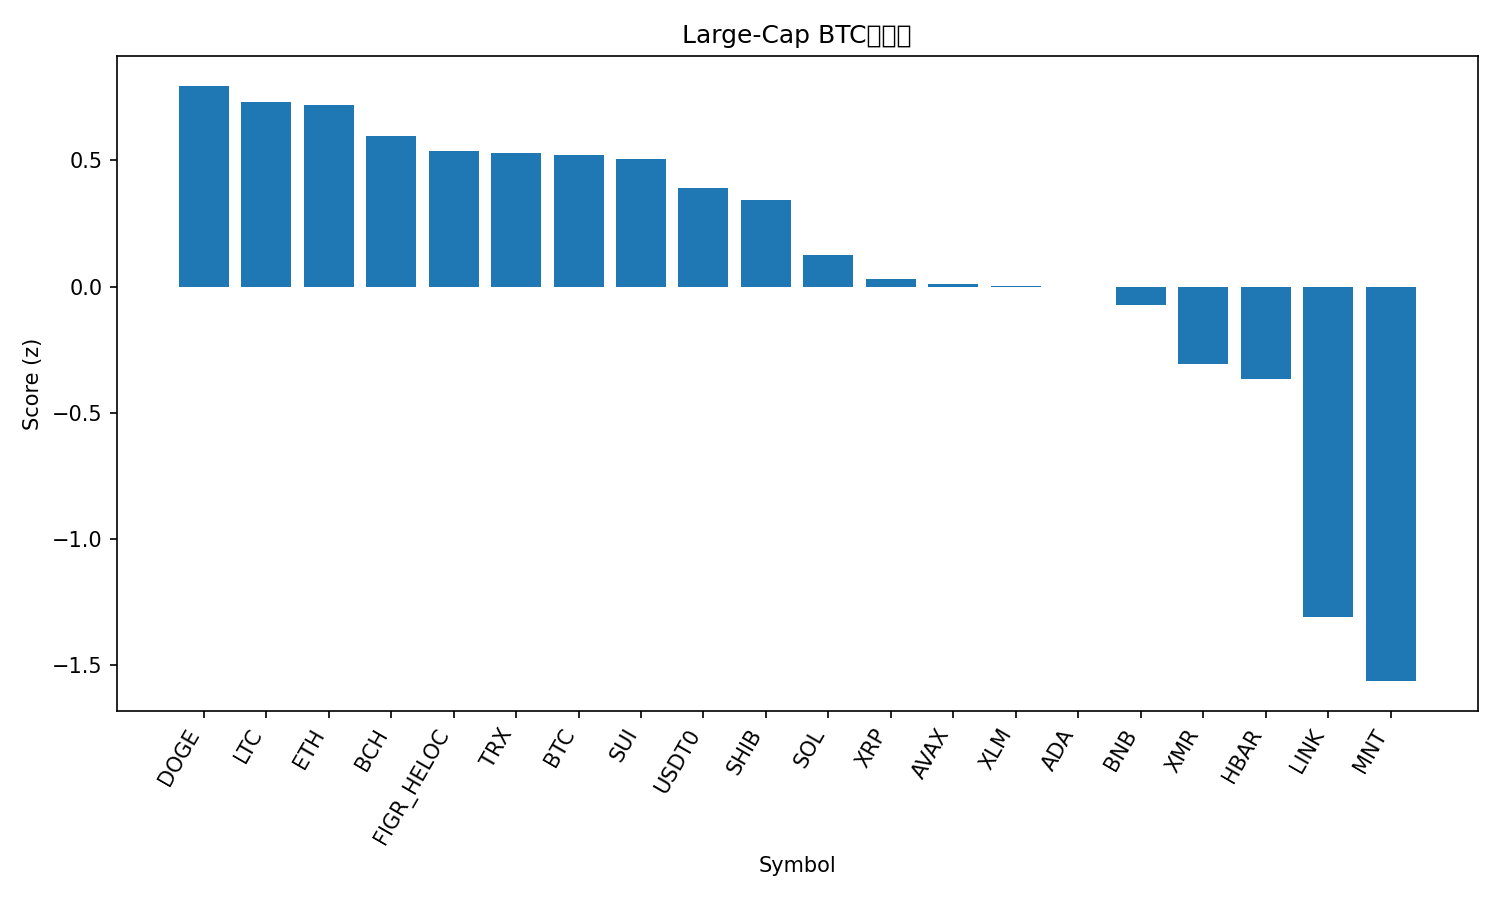

Source data for this figure (header and first rows):
rank, name, symbol, price_btc, price_usd, pct_1h_btc, pct_24h_btc, pct_7d_btc, market_cap_rank, market_cap_usd, volume_usd, score
1, Dogecoin, DOGE, 1.8e-06, 0.2019, 0.09376, 0.5611, -0.2559, 10, 30561317656, 2332924497, 0.795
2, Litecoin, LTC, 0.0008626, 96.73, 0.009502, 0.9672, 0.783, 30, 7383878161, 673605492, 0.7313
3, Ethereum, ETH, 0.03583, 4018, 0.1098, 0.1199, -1.732, 2, 484651100208, 42442224618, 0.7192
4, Bitcoin Cash, BCH, 0.00446, 499.9, -0.09475, 2.579, -5.979, 21, 9952557101, 537858588, 0.5973
5, Figure Heloc, FIGR_HELOC, 8.85e-06, 0.9925, 0.1627, -1.413, 0.3232, 15, 13057576450, 9796490, 0.5362
6, TRON, TRX, 2.89e-06, 0.3242, 0.01187, -0.3523, 2.978, 9, 30681944769, 679926451, 0.5294
7, Bitcoin, BTC, 1.0, 112114, 0.0, 0.0, 0.0, 1, 2234948921612, 93825538975, 0.522
8, Sui, SUI, 2.334e-05, 2.62, 0.1048, 0.3284, -7.324, 22, 9487846193, 1057532792, 0.5031
9, USDT0, USDT0, 8.92e-06, 1.0, 0.04223, -0.9123, 0.6917, 31, 7048751451, 404535266, 0.3891
10, Shiba Inu, SHIB, 9.258e-11, 1.038e-05, -0.1524, 1.371, -2.257, 32, 6112327373, 188497019, 0.3413
11, Solana, SOL, 0.001733, 194.4, -0.3163, 2.168, -3.098, 6, 106230843199, 7461207361, 0.1242
12, XRP, XRP, 2.22e-05, 2.49, -0.1222, -0.7699, 0.01399, 5, 149064088585, 4985652994, 0.03015
13, Avalanche, AVAX, 0.0001826, 20.47, 0.0543, -0.9342, -10, 25, 8731364041, 585480299, 0.01169
14, Stellar, XLM, 2.93e-06, 0.3284, -0.1625, -0.2545, -1.238, 19, 10506391420, 232289904, 0.0002904
15, Cardano, ADA, 5.97e-06, 0.6697, -0.1463, 0.002109, -3.774, 11, 24476359476, 1024979245, -0.001046
16, BNB, BNB, 0.009758, 1094, 0.0422, -1.337, -9.282, 4, 152167244550, 3076907697, -0.07393
17, Monero, XMR, 0.002799, 313.9, -0.2419, -1.442, 2.337, 34, 5783675328, 178038448, -0.3054
18, Hedera, HBAR, 1.59e-06, 0.1778, -0.278, -0.224, -4.264, 29, 7540119897, 209668920, -0.3663
19, Chainlink, LINK, 0.0001629, 18.26, -0.3347, -4.047, -3.666, 16, 12724980429, 1249638339, -1.309
20, Mantle, MNT, 1.563e-05, 1.75, -0.4514, -2.655, -11.56, 35, 5699292647, 247025466, -1.562
21, Hyperliquid, HYPE, 0.000331, 37.12, -0.7816, -3.386, -6.449, 20, 10049750426, 558909157, -2.274
